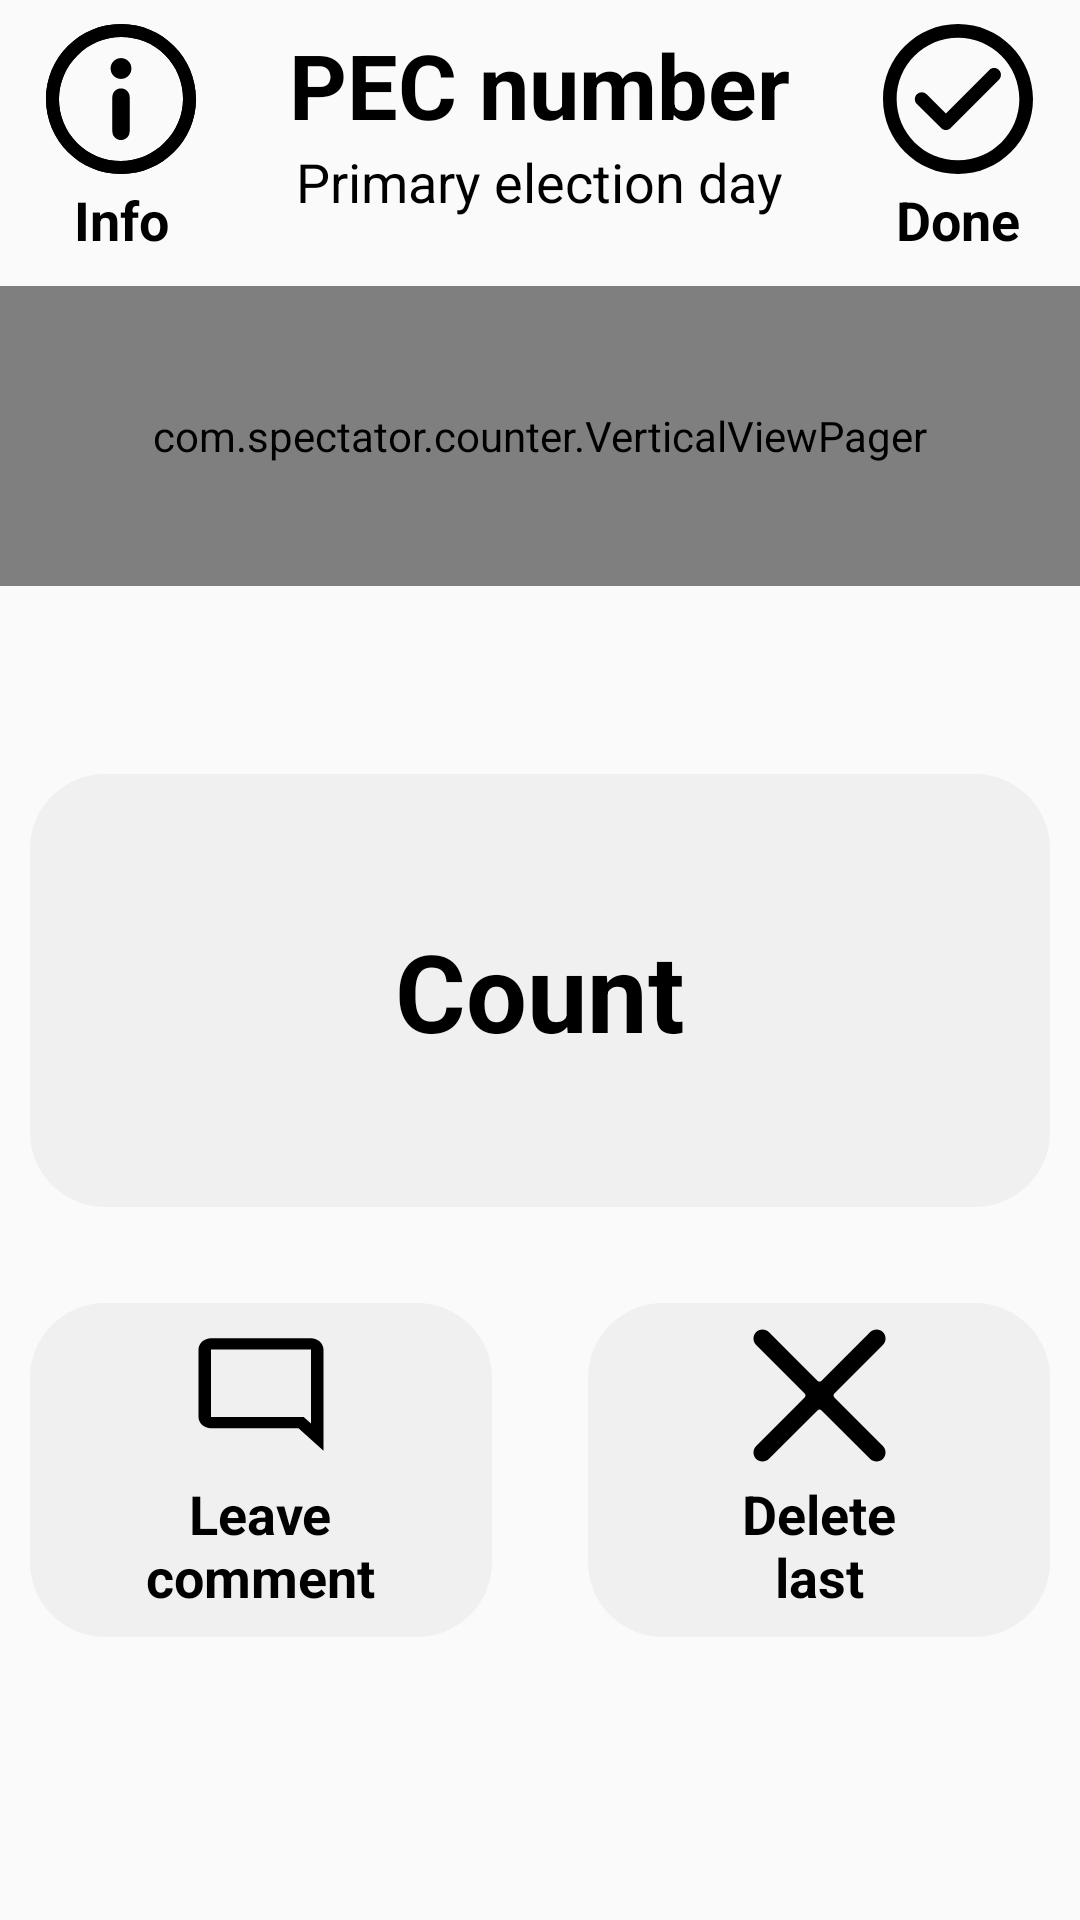

Here is an Android app screen rendered from its layout file. Give the layout XML and the strings, colors and styles it references.
<!-- AndroidManifest.xml: application theme Theme.AppCompat.Light.NoActionBar -->
<!-- res/layout/main_counter2.xml -->
<?xml version="1.0" encoding="utf-8"?>
<androidx.constraintlayout.widget.ConstraintLayout xmlns:android="http://schemas.android.com/apk/res/android"
    xmlns:app="http://schemas.android.com/apk/res-auto"
    android:id="@+id/parent"
    android:layout_width="match_parent"
    android:layout_height="match_parent"
    android:background="@drawable/main_background"
    android:orientation="vertical">

    <LinearLayout
        android:id="@+id/header"
        android:layout_width="match_parent"
        android:layout_height="wrap_content"
        android:layout_gravity="top"
        android:layout_marginTop="8dp"
        android:baselineAligned="false"
        android:orientation="horizontal"
        app:layout_constraintEnd_toEndOf="parent"
        app:layout_constraintStart_toStartOf="parent"
        app:layout_constraintTop_toTopOf="parent">

        <LinearLayout
            android:id="@+id/info_button"
            android:layout_width="wrap_content"
            android:layout_height="match_parent"
            android:layout_gravity="start"
            android:layout_weight="1"
            android:clickable="true"
            android:clipChildren="false"
            android:focusable="true"
            android:gravity="center"
            android:orientation="vertical">

            <ImageView
                android:id="@+id/info_icon"
                android:layout_width="50dp"
                android:layout_height="50dp"
                android:background="@drawable/help_icon"
                android:clickable="true"
                android:contentDescription="@string/info_icon"
                android:focusable="true"
                android:gravity="center" />

            <TextView
                android:id="@+id/info_label"
                android:layout_width="wrap_content"
                android:layout_height="wrap_content"
                android:clickable="true"
                android:focusable="true"
                android:gravity="center"
                android:paddingStart="7dp"
                android:paddingTop="3dp"
                android:paddingEnd="7dp"
                android:text="@string/info"
                android:textColor="@color/white"
                android:textSize="18sp"
                android:textStyle="bold" />
        </LinearLayout>

        <LinearLayout
            android:id="@+id/precinct_info"
            android:layout_width="wrap_content"
            android:layout_height="match_parent"
            android:layout_weight="1"
            android:gravity="center|top"
            android:orientation="vertical">

            <TextView
                android:id="@+id/precinct_id"
                android:layout_width="wrap_content"
                android:layout_height="wrap_content"
                android:gravity="top"
                android:text="@string/yik_placeholder"
                android:textColor="@color/white"
                android:textSize="30sp"
                android:textStyle="bold" />

            <TextView
                android:id="@+id/election_status"
                android:layout_width="wrap_content"
                android:layout_height="wrap_content"
                android:gravity="top"
                android:text="@string/status_2"
                android:textColor="@color/white"
                android:textSize="18sp" />
        </LinearLayout>

        <LinearLayout
            android:id="@+id/finish_button"
            android:layout_width="wrap_content"
            android:layout_height="match_parent"
            android:layout_gravity="end"
            android:layout_weight="1"
            android:clickable="true"
            android:focusable="true"
            android:gravity="center"
            android:orientation="vertical">

            <ImageView
                android:id="@+id/finish_icon"
                android:layout_width="50dp"
                android:layout_height="50dp"
                android:layout_gravity="center"
                android:background="@drawable/done_icon"
                android:clickable="true"
                android:contentDescription="@string/done_icon"
                android:focusable="true"
                android:gravity="center" />

            <TextView
                android:id="@+id/finish_label"
                android:layout_width="wrap_content"
                android:layout_height="wrap_content"
                android:clickable="true"
                android:focusable="true"
                android:gravity="center"
                android:paddingStart="4dp"
                android:paddingTop="3dp"
                android:paddingEnd="4dp"
                android:text="@string/done"
                android:textColor="@color/white"
                android:textSize="18sp"
                android:textStyle="bold" />
        </LinearLayout>
    </LinearLayout>

    <ImageView
        android:id="@+id/header_divider"
        android:layout_width="0dp"
        android:layout_height="5dp"
        android:layout_marginTop="5dp"
        android:contentDescription="@string/separator"
        app:layout_constraintEnd_toEndOf="parent"
        app:layout_constraintStart_toStartOf="parent"
        app:layout_constraintTop_toBottomOf="@+id/header"
        app:srcCompat="@drawable/line" />

    <com.spectator.counter.VerticalViewPager
        android:id="@+id/pager"
        android:layout_width="0dp"
        android:layout_height="100dp"
        android:clickable="true"
        android:focusable="true"
        app:layout_constraintEnd_toEndOf="parent"
        app:layout_constraintStart_toStartOf="parent"
        app:layout_constraintTop_toBottomOf="@id/header_divider">


    </com.spectator.counter.VerticalViewPager>

    <ImageView
        android:id="@+id/header_divider2"
        android:layout_width="0dp"
        android:layout_height="4dp"
        android:layout_marginTop="5dp"
        android:contentDescription="@string/separator"
        app:layout_constraintEnd_toEndOf="parent"
        app:layout_constraintHorizontal_bias="0.0"
        app:layout_constraintStart_toStartOf="parent"
        app:layout_constraintTop_toBottomOf="@+id/pager"
        app:srcCompat="@drawable/line" />

    <LinearLayout
        android:id="@+id/main_buttons"
        android:layout_width="0dp"
        android:layout_height="wrap_content"
        android:layout_marginStart="10dp"
        android:layout_marginEnd="10dp"
        android:layout_marginBottom="32dp"
        android:orientation="vertical"
        app:layout_constraintBottom_toBottomOf="parent"
        app:layout_constraintEnd_toEndOf="parent"
        app:layout_constraintStart_toStartOf="parent"
        app:layout_constraintTop_toBottomOf="@+id/pager">

        <LinearLayout
            android:id="@+id/counter"
            android:layout_width="match_parent"
            android:layout_height="wrap_content"
            android:orientation="vertical">

            <TextView
                android:id="@+id/count"
                android:layout_width="match_parent"
                android:layout_height="wrap_content"
                android:background="@drawable/ripple"
                android:clickable="true"
                android:focusable="true"
                android:gravity="center"
                android:paddingTop="48dp"
                android:paddingBottom="48dp"
                android:text="@string/count"
                android:textColor="@color/white"
                android:textSize="36sp"
                android:textStyle="bold" />

        </LinearLayout>

        <LinearLayout
            android:id="@+id/edit_buttons"
            android:layout_width="match_parent"
            android:layout_height="wrap_content"
            android:layout_marginTop="32dp"
            android:orientation="horizontal">

            <LinearLayout
                android:id="@+id/mark_button"
                android:layout_width="match_parent"
                android:layout_height="wrap_content"
                android:layout_weight="1"
                android:background="@drawable/ripple"
                android:clickable="true"
                android:focusable="true"
                android:gravity="center"
                android:orientation="vertical"
                android:paddingTop="8dp"
                android:paddingBottom="8dp">

                <ImageView
                    android:id="@+id/mark_icon"
                    android:layout_width="50dp"
                    android:layout_height="45dp"
                    android:layout_marginBottom="5dp"
                    android:background="@drawable/mark_icon"
                    android:contentDescription="@string/mark_icon"
                    android:gravity="center" />

                <TextView
                    android:id="@+id/mark_label"
                    android:layout_width="wrap_content"
                    android:layout_height="wrap_content"
                    android:gravity="center"
                    android:text="@string/mark_last"
                    android:textColor="@color/white"
                    android:textSize="18sp"
                    android:textStyle="bold" />

            </LinearLayout>

            <ImageView
                android:id="@+id/spacer"
                android:layout_width="32dp"
                android:layout_height="0dp"
                android:layout_weight="0"
                android:contentDescription="@string/separator"
                app:srcCompat="@drawable/back" />

            <LinearLayout
                android:id="@+id/delete_button"
                android:layout_width="match_parent"
                android:layout_height="wrap_content"
                android:layout_weight="1"
                android:background="@drawable/ripple"
                android:gravity="center"
                android:orientation="vertical"
                android:paddingTop="8dp"
                android:paddingBottom="8dp">

                <ImageView
                    android:id="@+id/delete_icon"
                    android:layout_width="45dp"
                    android:layout_height="45dp"
                    android:layout_marginBottom="5dp"
                    android:background="@drawable/cancel_icon"
                    android:contentDescription="@string/delete_icon"
                    android:gravity="center" />

                <TextView
                    android:id="@+id/delete_label"
                    android:layout_width="wrap_content"
                    android:layout_height="wrap_content"
                    android:gravity="center"
                    android:text="@string/delete_last"
                    android:textColor="@color/white"
                    android:textSize="18sp"
                    android:textStyle="bold" />

            </LinearLayout>

        </LinearLayout>

    </LinearLayout>

</androidx.constraintlayout.widget.ConstraintLayout>
<!-- resources referenced by this layout -->
<resources>
  <color name="white">#000000</color>
  <!-- drawable back (drawable) -->
  <?xml version="1.0" encoding="utf-8"?>
  <shape xmlns:android="http://schemas.android.com/apk/res/android"
  android:thickness="0dp"
  android:shape="rectangle">
  <solid android:color="#EEEEEE" />
  <gradient android:startColor="@color/colorBackgroundDark" android:endColor="#f3f2f8"/>
  </shape>
  <!-- drawable done_icon (drawable) -->
  <vector xmlns:android="http://schemas.android.com/apk/res/android"
      android:width="50dp"
      android:height="50dp"
      android:viewportWidth="50"
      android:viewportHeight="50">
    <path
        android:pathData="M25,0C11.1932,0 0,11.1932 0,25C0,38.8068 11.1932,50 25,50C38.8068,50 50,38.8068 50,25C50,11.1932 38.8068,0 25,0ZM25,45.4545C13.6932,45.4545 4.5455,36.3068 4.5455,25C4.5455,13.6932 13.6932,4.5455 25,4.5455C36.3068,4.5455 45.4545,13.6932 45.4545,25C45.4545,36.3068 36.3068,45.4545 25,45.4545Z"
        android:fillColor="#000000"/>
    <path
        android:pathData="M35.4545,15.3409L20.9659,29.8295L14.5455,23.4091C13.6364,22.5 12.2159,22.5 11.3068,23.4091C10.3977,24.3182 10.3977,25.7386 11.3068,26.6477L19.375,34.6591C19.8295,35.1136 20.3977,35.3409 20.9659,35.3409C21.5341,35.3409 22.1023,35.1136 22.5568,34.6591L38.6364,18.5795C39.5455,17.6704 39.5455,16.25 38.6364,15.3409C37.7841,14.4886 36.3068,14.4886 35.4545,15.3409Z"
        android:fillColor="#000000"/>
  </vector>
  <!-- drawable line (drawable-night) -->
  <?xml version="1.0" encoding="utf-8"?>
  <shape xmlns:android="http://schemas.android.com/apk/res/android"
      android:shape="line">
      <stroke android:width="1dp" android:color="@color/white"/>
  </shape>
  <!-- drawable main_background (drawable-night) -->
  <?xml version="1.0" encoding="utf-8"?>
  <shape xmlns:android="http://schemas.android.com/apk/res/android" android:shape="rectangle" >
      <gradient
          android:type="linear"
          android:startColor="#000428"
          android:endColor="#FF004e92"
          android:angle="45"/>
  </shape>
  <!-- drawable mark_icon (drawable) -->
  <vector android:height="35dp" android:viewportHeight="24"
      android:viewportWidth="24" android:width="35dp" xmlns:android="http://schemas.android.com/apk/res/android">
      <path android:fillColor="@color/white" android:pathData="M20,17.17L18.83,16H4V4h16v13.17zM20,2H4c-1.1,0 -2,0.9 -2,2v12c0,1.1 0.9,2 2,2h14l4,4V4c0,-1.1 -0.9,-2 -2,-2z"/>
  </vector>
  <!-- drawable ripple (drawable) -->
  <?xml version="1.0" encoding="utf-8"?>
  <ripple xmlns:android="http://schemas.android.com/apk/res/android"
      android:color="?android:attr/colorControlHighlight">
      <item android:id="@android:id/mask">
          <shape android:shape="rectangle">
              <solid android:color="#000000" />
              <corners android:radius="25dp" />
          </shape>
      </item>
      <item android:drawable="@drawable/button_background3" />
  </ripple>
  <string name="count">Count</string>
  <string name="delete_icon" translatable="false">delete_icon</string>
  <string name="delete_last">Delete\nlast</string>
  <string name="done">Done</string>
  <string name="done_icon" translatable="false">done_icon</string>
  <string name="info">Info</string>
  <string name="info_icon" translatable="false">info_icon</string>
  <string name="mark_icon" translatable="false">mark_icon</string>
  <string name="mark_last">Leave\ncomment</string>
  <string name="separator" translatable="false">separator</string>
  <string name="status_2">Primary election day</string>
  <string name="yik_placeholder">PEC number</string>
  <color name="colorBackgroundDark">#EEEEEE</color>
  <!-- drawable button_background3 (drawable) -->
  <?xml version="1.0" encoding="utf-8"?>
  <shape xmlns:android="http://schemas.android.com/apk/res/android"
      android:shape="rectangle">
      <corners android:radius="25dp" />
      <solid android:color="@color/colorButtonDark" />
  </shape>
  <color name="colorButtonDark">#CCEEEEEE</color>
</resources>
